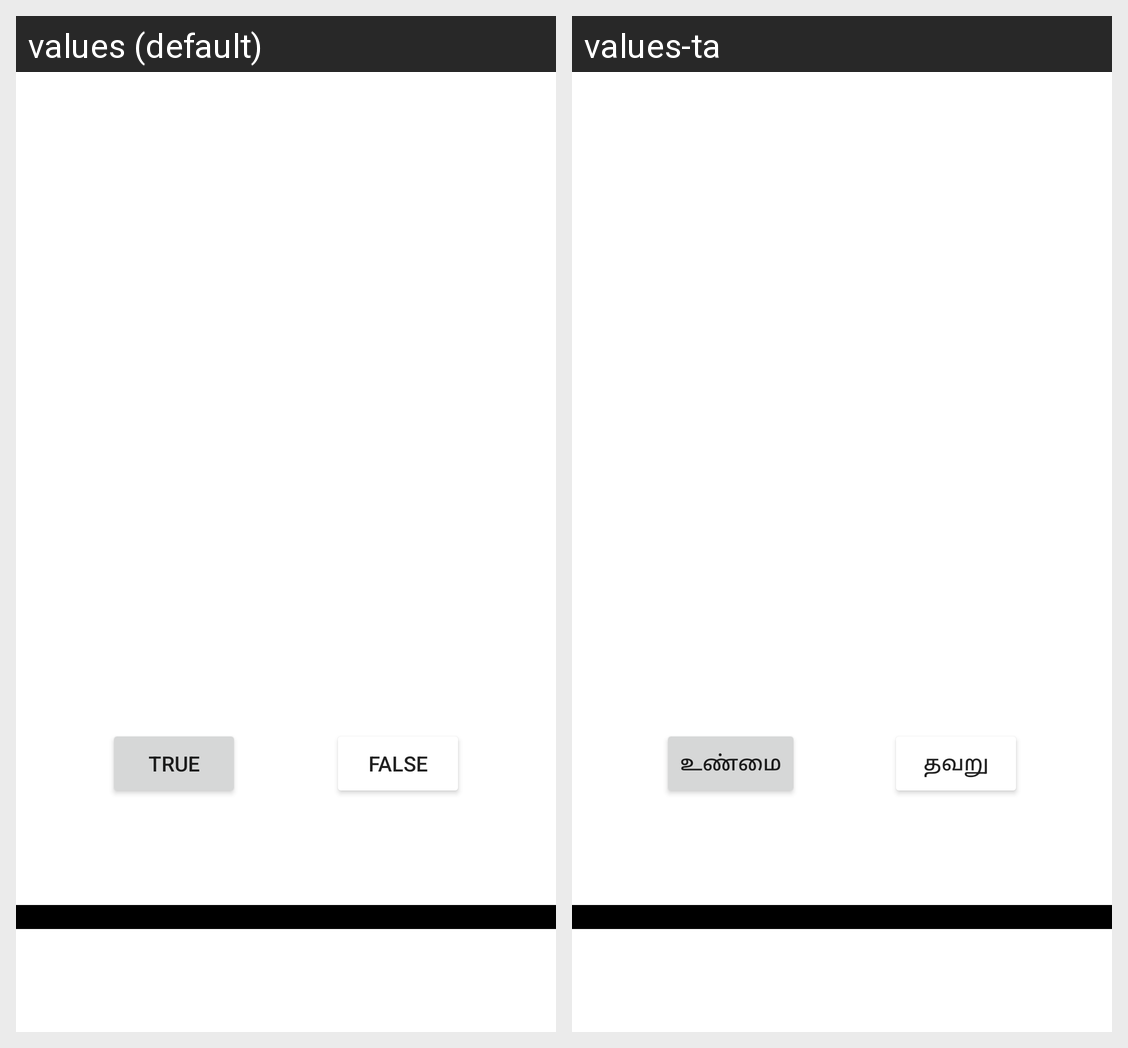

This grid shows one Android layout under two languages. Give, for every string resource on the screen, its name, the default text and each shown locale's text.
Android screen res/layout/activity_main.xml rendered under 2 locales, left to right: values (default), values-ta. Device: Nexus 5 (rendered at 1080×1920; each locale shown at half size, 540×960, under a caption strip naming it); theme Theme.QuizApp.
Strings drawn on this screen, with the default value and each locale's value (text and hints the layout hard-codes, and strings that could not be matched under every locale, appear in the picture but are not listed):

truebtn
  values: TRUE
  values-ta: உண்மை

falsebtn
  values: FALSE
  values-ta: தவறு
